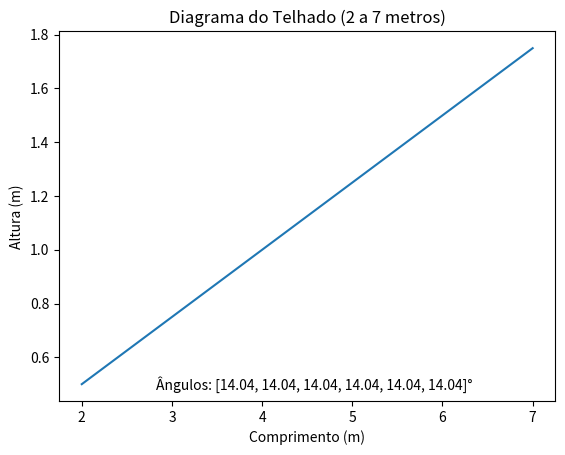

This chart was generated by the following Python code:
# [redacted]

"""
O código de construção civil determina a inclinação mínima dos telhados de acordo com o clima da região. 
Na maior parte das vezes esta inclinação mínima é para evitar excesso de peso sobre a estrutura no caso de
chuva, ou neve. No Brasil, a inclinação de telhados é determinada pela norma NBR 5720 que permite algumas 
variações de acordo com o tipo de telha escolhido para a cobertura. No caso de telhas cerâmicas, a norma 
que deve ser utilizada é a norma NBR 8039. Esta norma determina que a inclinação mínima para cada telhado
deverá ser de 25% . Sabendo que este percentual relaciona a altura com o comprimento do telhado, calcule a 
altura que um telhado com 3 m deverá ter para atender esta norma.
"""

import math
import matplotlib.pyplot as plt

# B) Criar função para definir altura
def CalcularAltura(comprimento):
    altura = comprimento * inclinacao
    return altura

# A) Encontrar a altura pedida pelo enunciado
comprimento = 3
inclinacao = 0.25
altura = comprimento * inclinacao
print("A altura mínima do telhado é de", altura, "metros")

# C) Criar o diagrama mostrando a altura necessária e ângulo para o telhado, entre 2 e 7 metros
comprimentos = range(2, 8)
alturas = [CalcularAltura(i) for i in comprimentos]
angulos = [round(math.degrees(math.atan(j/i)), 2) for j, i in zip(alturas, comprimentos)]

plt.plot(comprimentos, alturas)
plt.xlabel('Comprimento (m)')
plt.ylabel('Altura (m)')
plt.title('Diagrama do Telhado (2 a 7 metros)')
plt.text(4.58, 0.5, f'Ângulos: {angulos}°', ha='center', va='center')
plt.show()